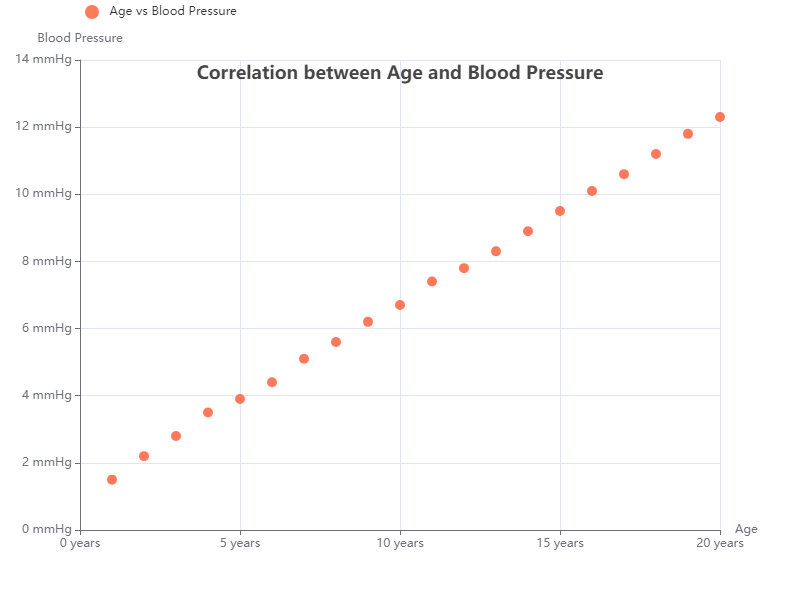

The file beside this chart, header and first rows:
X, Y
1, 1.5
2, 2.2
3, 2.8
4, 3.5
5, 3.9
6, 4.4
7, 5.1
8, 5.6
9, 6.2
10, 6.7
11, 7.4
12, 7.8
13, 8.3
14, 8.9
15, 9.5
16, 10.1
17, 10.6
18, 11.2
19, 11.8
20, 12.3
